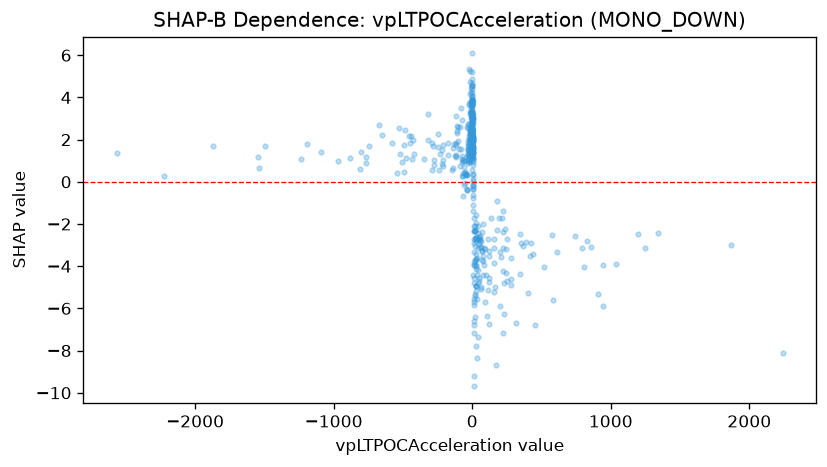

The file beside this chart, header and first rows:
feature_value, shap_value
-495.5, 0.4825
-147, 0.5701
136.8, -1.731
176.9, -0.9226
-72.99, 1.244
30.57, -1.572
27.58, -1.969
2.386, 1.332
-52.7, 0.4504
-11.64, 1.179
-38.64, 0.3396
7.106, -0.08293
-7.11, 1.348
37.11, -4.425
5.658, 1.936
49.1, -2.712
27.24, -4.942
27.24, -4.121
-30.84, 0.9136
6.199, 1.113
14.56, -3.954
28.55, -4.961
-15.44, 1.391
-19.09, 2.289
6.352, -1.104
-21.56, 0.9511
-172.5, 1.287
0.4171, 2.376
826.2, -2.788
25.8, -4.918
-21.73, 1.183
159.5, -3.151
45.96, -2.957
-53.54, 0.4347
-4.879, 1.87
3.544, 2.095
0.0052, 2.831
0.1571, 2.554
-16.22, 1.656
-1.279, 2.516
-0.2948, 1.547
-5.609, 2.516
-27.17, 1.826
-0.2986, 3.314
-13.95, 2.492
0.7954, 2.514
5.944, 2.277
404.6, -5.288
-1.916, 1.706
3.346, 2.72
-3.378, 2.737
2.622, 2.102
243, -3.199
0.0178, 1.772
220.6, -3.151
352.8, -2.91
4.96, 2.08
-126.8, 1.245
611.5, -3.337
-524.2, 1.296
... 434 more rows
